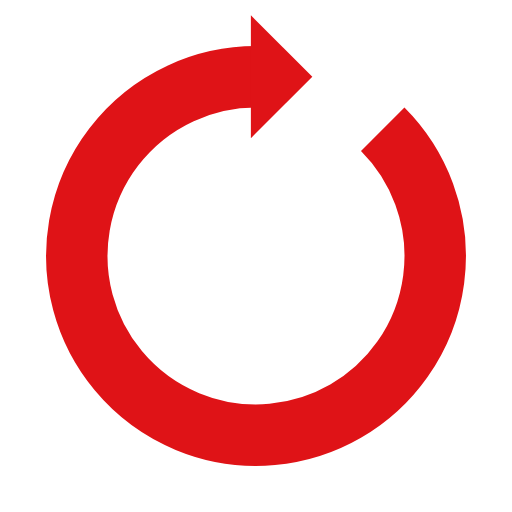
t = 0.00 s
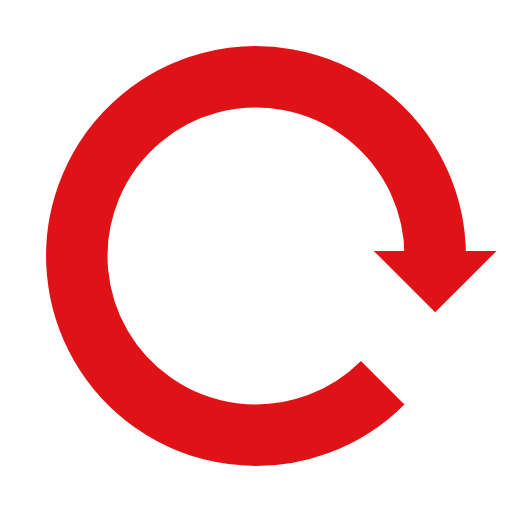
t = 0.25 s
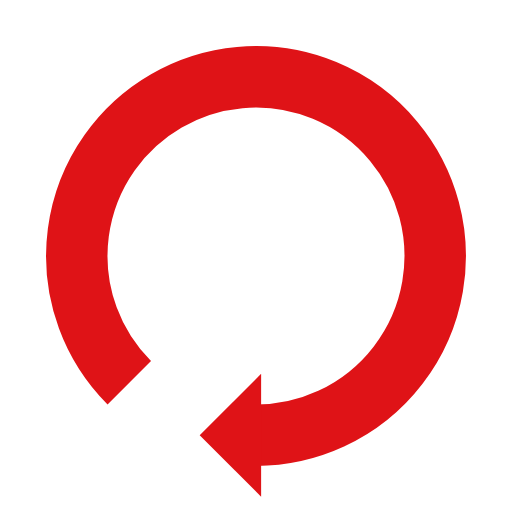
t = 0.50 s
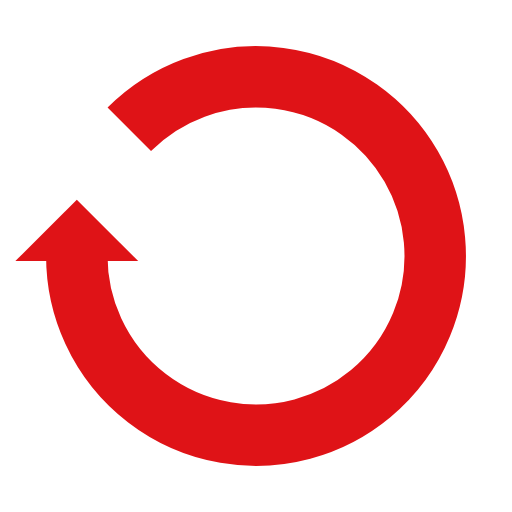
t = 0.75 s

The animated SVG that drew these frames (rendered in a browser with its animation timeline set to each time). Animation: 1 SMIL element (animateTransform=1); one cycle of 1.00 s, repeats indefinitely.

<?xml version="1.0" encoding="utf-8"?>
<svg xmlns="http://www.w3.org/2000/svg" xmlns:xlink="http://www.w3.org/1999/xlink" style="margin: auto; background: rgba(255, 255, 255, 0); display: block; shape-rendering: auto;" width="71px" height="71px" viewBox="0 0 100 100" preserveAspectRatio="xMidYMid">
<g>
  <path d="M50 15A35 35 0 1 0 74.74873734152916 25.251262658470843" fill="none" stroke="#df1317" stroke-width="12"></path>
  <path d="M49 3L49 27L61 15L49 3" fill="#df1317"></path>
  <animateTransform attributeName="transform" type="rotate" repeatCount="indefinite" dur="1s" values="0 50 50;360 50 50" keyTimes="0;1"></animateTransform>
</g>
<!-- [ldio] generated by https://loading.io/ --></svg>